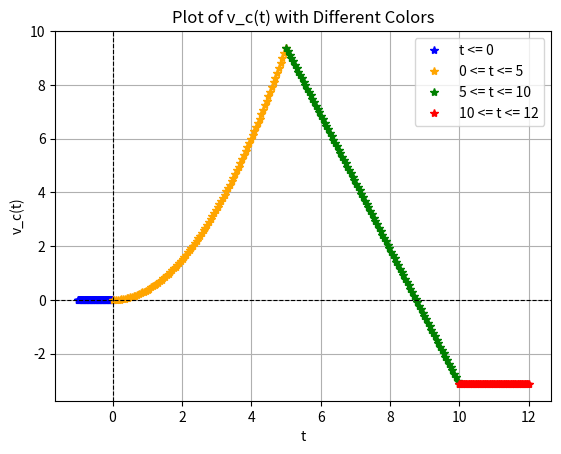

This figure's Python source:
import numpy as np
import matplotlib.pyplot as plt

# 定義時間區間
t1 = np.linspace(-1, 0, 100)  
t2 = np.linspace(0, 5, 100)   
t3 = np.linspace(5, 10, 100)  
t4 = np.linspace(10, 12, 100) 

# 定義 v_c(t) 的分段函數
v1 = np.zeros_like(t1)          
v2 = (3/8) * t2**2                  
v3 = (75/8) - (10/4) * (t3 - 5)     
v4 = np.full_like(t4, -25/8)        

plt.plot(t1, v1, '*', color='blue', label="t <= 0")   
plt.plot(t2, v2, '*', color='orange', label="0 <= t <= 5") 
plt.plot(t3, v3, '*', color='green', label="5 <= t <= 10")
plt.plot(t4, v4, '*', color='red', label="10 <= t <= 12")  

plt.xlabel("t")
plt.ylabel("v_c(t)")
plt.title("Plot of v_c(t) with Different Colors")
plt.axhline(0, color='black', linewidth=0.8, linestyle='--')  
plt.axvline(0, color='black', linewidth=0.8, linestyle='--') 
plt.grid()
plt.legend()
plt.show()